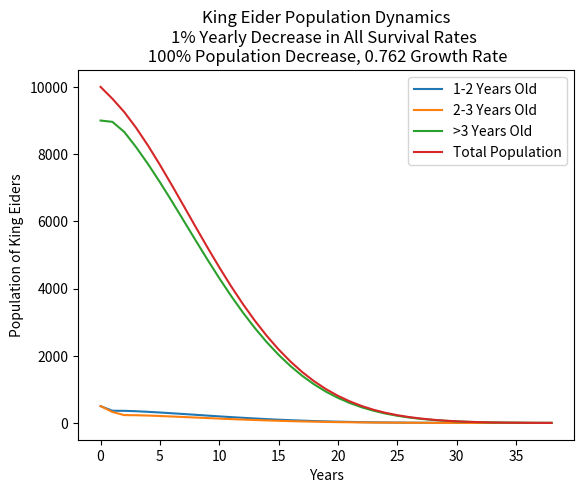

Reproduce this figure in Python.
import numpy as np
import matplotlib.pyplot as plt
from statistics import mean

n1= 500 #int(initialPopulation/3) #node-1 of model
n2 = 500 #int(initialPopulation/3)
#n3 = 9000 #int(initialPopulation/3)
n3 = 9000

globalWarming = False #survival rate slowly decreases
globalWarmingEgg = False
literature = True
catastropheType = 0
if catastropheType == 1:
    n3 = n3 - 1000
elif catastropheType== 2:
    n3 = n3 - 3000
elif catastropheType == 3:
    n2 = n2 - (4600-n3)
    n3 = 0
elif catastropheType == 4:
    n1 = n1 / 3
    n2 = n2/2
    n3 = n3/2

S1 = 0.65 #survival rate from n1 -> n2
S2 = 1 #survival rate from n2 -> n3
S3 = 0.94 #survival rate from n3 -> n3

#if (literature):
    #S2 = 0.87

F3 = 0.78 * 4.41 * 0.36 * 0.10 * 0.65 * 1 * 0.5 #fecundity rate
#F3 = 0.09245411971651946
print(F3)
timeLapse = 50 #years

def model(timeLapse, n1,n2,n3, S1, S2, S3, F3, S1rate=1, S2rate=1, S3rate=1, F3rate=1, globalWarming=False, globalWarmingEgg=False):
    """ Initialization """
    n1s = [n1]
    n2s = [n2]
    n3s = [n3]
    initialPopulation = n1 + n2 + n3
    pops = [initialPopulation]
    xs = [0]
    pop_loss = []
    tot = initialPopulation

    for x in range(timeLapse):
        """ NODE UPDATES"""
        N2 = int(n1*S1)
        N3 = int(n3*S3 + n2*S2)
        N1 = int(n3*F3)
        totalPopulation = N2 + N3 + N1

        """ Parameter Updates"""
        F3 = F3 * F3rate
        S1 = S1*S1rate
        S2 = S2*S2rate
        S3= S3*S3rate
        if (S1 > 1):
            S1 = 1
        if (S2 > 1):
            S2 = 1
        if (S3 > 1):
            S3 = 1

        """ Scenarios """
        if (globalWarming):
            S1 = S1 - 0.01
            S3 = S3 - 0.01

        if (globalWarmingEgg):
            F3 = F3 * 1.01
            if (F3 > 1):
                F3 = 1
            #if (x > 15):
               # S1 = S1 * 0.98
               # S2 = S2 * 0.98
               # S3 = S3 * 0.98


        """ FOR GRAPH"""
        xs.append(x+1)
        n1s.append(N1)
        n2s.append(N2)
        n3s.append(N3)
        pop_loss.append(int((totalPopulation - tot)/tot*100))
        pops.append(totalPopulation)

        """ STOP WHEN NO MORE EIDERS"""
        if (N1 < 1 and N2 < 1 and N3 < 1):
            print("YOU DEAD AFTER ",x, " YEARS")
            break;

        """ SAVE LAST ITERATION"""
        n1 = N1
        n2 = N2
        n3 = N3
        tot = totalPopulation
    return (xs, n1s, n2s, n3s, pop_loss, pops)

xs, n1s, n2s, n3s, pop_loss, pops = model(50,n1,n2,n3, S1, S2, S3, F3, S1rate=0.99, S2rate=0.99, S3rate=0.99)


print("Average loss: ", mean(pop_loss[3:]), "%")
print("Population decrease: ", int((1 - pops[-1]/pops[0]) * 100), "%")
title = "King Eider Population Dynamics\n1% Yearly Decrease in All Survival Rates \n 100% Population Decrease, 0.762 Growth Rate"
plt.title(title)
plt.xlabel("Years")
plt.ylabel("Population of King Eiders")
plt.plot(xs, n1s, label="1-2 Years Old")
plt.plot(xs,n2s, label="2-3 Years Old")
plt.plot(xs,n3s, label=">3 Years Old")
plt.plot(xs, pops, label="Total Population")
plt.legend(loc="upper right")
plt.show()

#Normal: 80%pop decrease, 0.97 growth rate